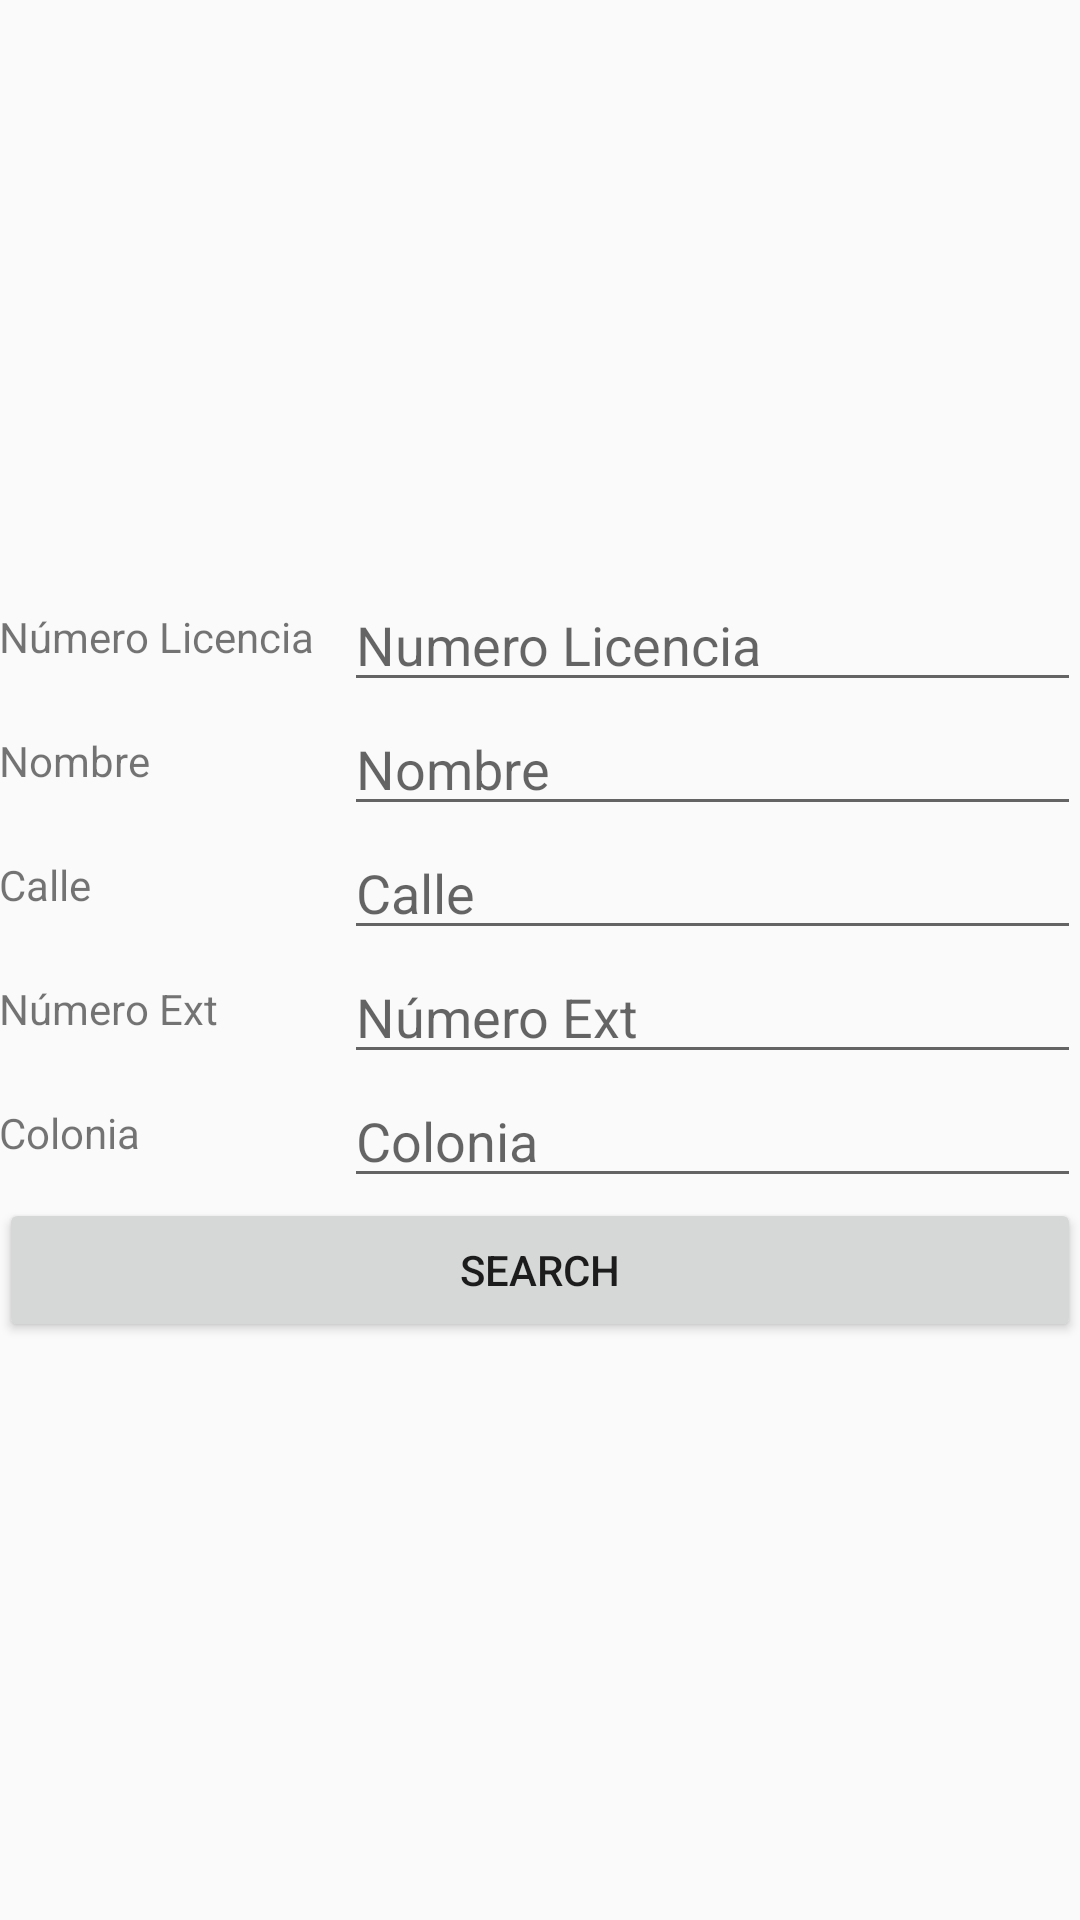

Produce the Android XML layout that renders to this screen, including the resource entries it uses.
<!-- AndroidManifest.xml: application theme AppTheme -->
<!-- res/layout/activity_consultar_licencias.xml -->
<RelativeLayout xmlns:android="http://schemas.android.com/apk/res/android"
    xmlns:tools="http://schemas.android.com/tools"
    android:layout_width="match_parent"
    android:layout_height="match_parent"
    android:paddingBottom="@dimen/activity_vertical_margin"
    android:paddingLeft="@dimen/activity_horizontal_margin"
    android:paddingRight="@dimen/activity_horizontal_margin"
    android:paddingTop="@dimen/activity_vertical_margin"
    android:gravity="center"
    tools:context="com.perspective.inszap.ConsultarLicencias" >

    <TextView
        android:layout_width="wrap_content"
        android:layout_height="wrap_content"
        android:text="@string/hello_world"
        android:visibility="gone"/>

    <TextView
        android:id="@+id/tvNumeroL"
        android:layout_width="wrap_content"
        android:layout_height="wrap_content"
        android:text="Número Licencia"
        android:layout_marginTop="10dp"/>

    <EditText
        android:id="@+id/etNumeroL"
        android:layout_width="match_parent"
        android:layout_height="wrap_content"
        android:layout_toRightOf="@+id/tvNumeroL"
        android:layout_marginLeft="10dp"
        android:hint="Numero Licencia"
        android:inputType="number"/>

    <TextView
        android:id="@+id/tvNombre"
        android:layout_width="wrap_content"
        android:layout_height="wrap_content"
        android:text="Nombre"
        android:layout_marginTop="10dp"
        android:layout_below="@+id/etNumeroL"/>

    <EditText
        android:id="@+id/etNombre"
        android:layout_width="match_parent"
        android:layout_height="wrap_content"
        android:layout_toRightOf="@+id/tvNumeroL"
        android:layout_marginLeft="10dp"
        android:hint="Nombre"
        android:layout_below="@+id/etNumeroL"/>

    <TextView
    android:id="@+id/tvCalle"
    android:layout_width="wrap_content"
    android:layout_height="wrap_content"
    android:text="Calle"
    android:layout_marginTop="10dp"
    android:layout_below="@+id/etNombre"/>

    <EditText
        android:id="@+id/etCalle"
        android:layout_width="match_parent"
        android:layout_height="wrap_content"
        android:layout_toRightOf="@+id/tvNumeroL"
        android:layout_marginLeft="10dp"
        android:hint="Calle"
        android:layout_below="@+id/etNombre"/>

    <TextView
        android:id="@+id/tvExterior"
        android:layout_width="wrap_content"
        android:layout_height="wrap_content"
        android:text="Número Ext"
        android:layout_marginTop="10dp"
        android:layout_below="@+id/etCalle"/>

    <EditText
        android:id="@+id/etExterior"
        android:layout_width="match_parent"
        android:layout_height="wrap_content"
        android:layout_toRightOf="@+id/tvNumeroL"
        android:layout_marginLeft="10dp"
        android:hint="Número Ext"
        android:layout_below="@+id/etCalle"/>

    <TextView
        android:id="@+id/tvColonia"
        android:layout_width="wrap_content"
        android:layout_height="wrap_content"
        android:text="Colonia"
        android:layout_marginTop="10dp"
        android:layout_below="@+id/etExterior"/>

    <EditText
        android:id="@+id/etColonia"
        android:layout_width="match_parent"
        android:layout_height="wrap_content"
        android:layout_toRightOf="@+id/tvNumeroL"
        android:layout_marginLeft="10dp"
        android:hint="Colonia"
        android:layout_below="@+id/etExterior"/>

    <Button
        android:id="@+id/btnBuscar"
        android:layout_width="match_parent"
        android:layout_height="wrap_content"
        android:layout_below="@+id/etColonia"
        android:text="@android:string/search_go"/>

    <ListView
        android:id="@+id/lv"
        android:layout_width="match_parent"
        android:layout_height="wrap_content"
        android:layout_below="@+id/btnBuscar">
    </ListView>

</RelativeLayout>
<!-- resources referenced by this layout -->
<resources>
  <string name="hello_world">Hello world!</string>
  <style name="AppTheme" parent="AppBaseTheme">
          
      </style>
  <style name="AppBaseTheme" parent="Theme.AppCompat.Light">
          
      </style>
</resources>
